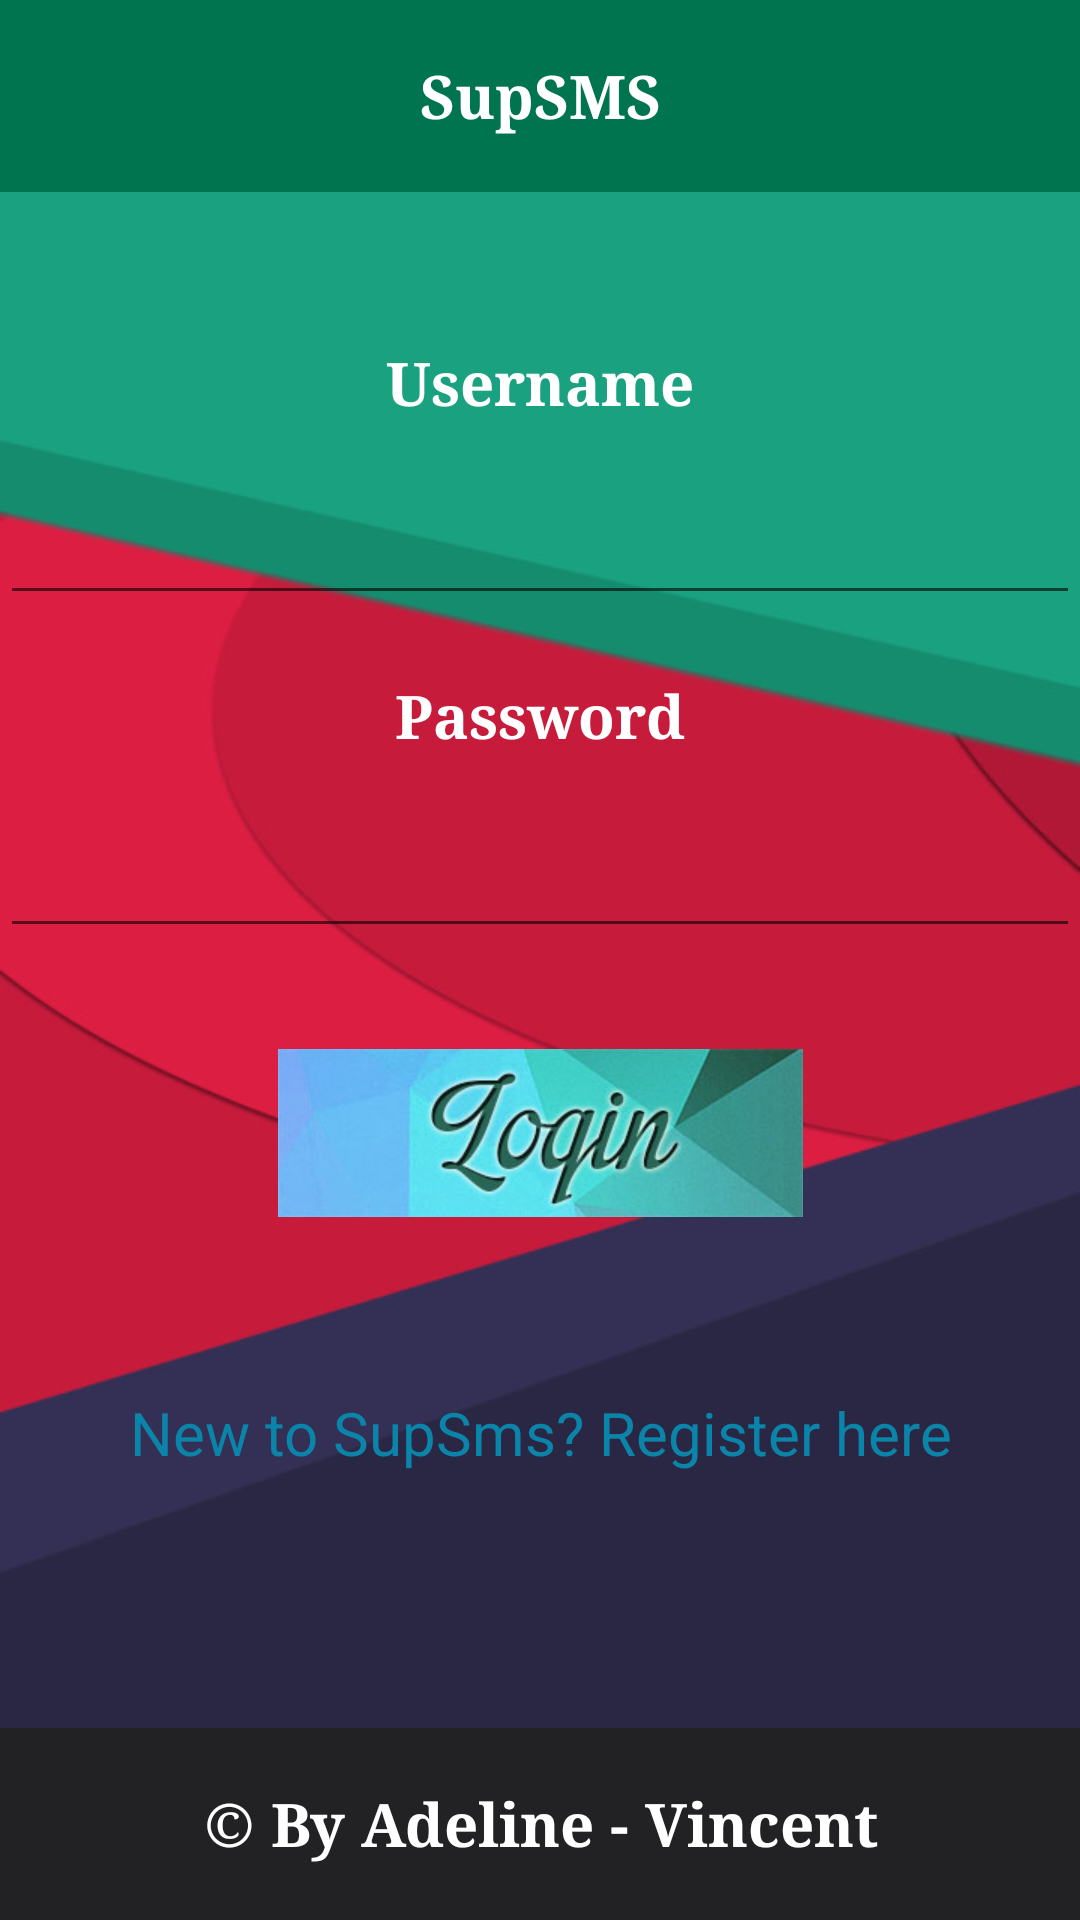

Layout XML and referenced resources for this Android screen:
<!-- AndroidManifest.xml: application theme AppTheme -->
<!-- res/layout/login.xml -->
<?xml version="1.0" encoding="utf-8"?>
<LinearLayout xmlns:android="http://schemas.android.com/apk/res/android"
    android:orientation="vertical"
    android:layout_width="match_parent"
    android:layout_height="match_parent"
    android:weightSum="5">

    <include layout="@layout/header"></include>

    <LinearLayout
        android:orientation="vertical"
        android:layout_width="match_parent"
        android:layout_height="0dp"
        android:layout_weight="4"
        android:background="@drawable/background"
        android:paddingBottom="40dp">

        
        <TextView android:layout_width="wrap_content"
            android:layout_height="wrap_content"
            android:text="Username"
            android:layout_marginTop="50dp"
            style="@style/text_view_style"/>

        <EditText android:layout_width="fill_parent"
            android:layout_height="wrap_content"
            android:layout_marginTop="20dp"
            android:layout_marginBottom="20dp"
            android:singleLine="false"
            android:textSize="20sp"
            style="@style/text_view_style"/>
        
        <TextView android:layout_width="fill_parent"
            android:layout_height="wrap_content"
            android:text="Password"
            style="@style/text_view_style"/>
        <EditText android:layout_width="fill_parent"
            android:layout_height="wrap_content"
            android:layout_marginTop="20dp"
            android:layout_marginBottom="20dp"
            android:singleLine="false"
            android:password="true"
            android:textSize="20sp"
            style="@style/text_view_style"/>
        
        <ImageButton
            android:layout_width="180dp"
            android:layout_height="63dp"
            android:id="@+id/btnLogin"
            android:src="@drawable/btn_login"
            android:layout_gravity="center_horizontal"
            android:layout_marginTop="10dp" />
        
        <TextView android:id="@+id/link_to_register"
            android:layout_width="fill_parent"
            android:layout_height="match_parent"
            android:layout_marginTop="10dp"
            android:text="New to SupSms? Register here"
            android:gravity="center"
            android:textSize="20dip"
            android:textColor="#0b84aa"/>
    </LinearLayout>

    <include layout="@layout/footer"></include>

</LinearLayout>
<!-- res/layout/header.xml (included above) -->
<?xml version="1.0" encoding="utf-8"?>
<TextView
    android:layout_width="match_parent"
    xmlns:android="http://schemas.android.com/apk/res/android"
    android:layout_height="0dp"
    android:layout_weight="0.5"
    android:text="@string/app_name"
    android:background="@color/header_background"
    style="@style/text_view_style"></TextView>
<!-- res/layout/footer.xml (included above) -->
<?xml version="1.0" encoding="utf-8"?>
<TextView
    android:layout_width="match_parent"
    xmlns:android="http://schemas.android.com/apk/res/android"
    android:layout_height="0dp"
    android:layout_weight="0.5"
    style="@style/text_view_style"
    android:background="@color/footer_background"
    android:text="@string/footer_vue"
    ></TextView>
<!-- resources referenced by this layout -->
<resources>
  <color name="footer_background">#222224</color>
  <color name="header_background">#00734F</color>
  <!-- drawable background: jpg bitmap (drawable-xhdpi, 21801 bytes) -->
  <!-- drawable btn_login: jpg bitmap (drawable-xhdpi, 23441 bytes) -->
  <string name="app_name">SupSMS</string>
  <string name="footer_vue">© By Adeline - Vincent</string>
  <style name="text_view_style" parent="Theme.AppCompat.Light.DarkActionBar">
          
  
          <item name="android:gravity">center</item>
          <item name="android:layout_gravity">center</item>
          <item name="android:textColor">#FFF</item>
          <item name="android:textSize">20sp</item>
          <item name="android:textStyle">bold</item>
          <item name="android:typeface">serif</item>
      </style>
  <style name="AppTheme" parent="Theme.AppCompat.Light.DarkActionBar">
          
      </style>
</resources>
